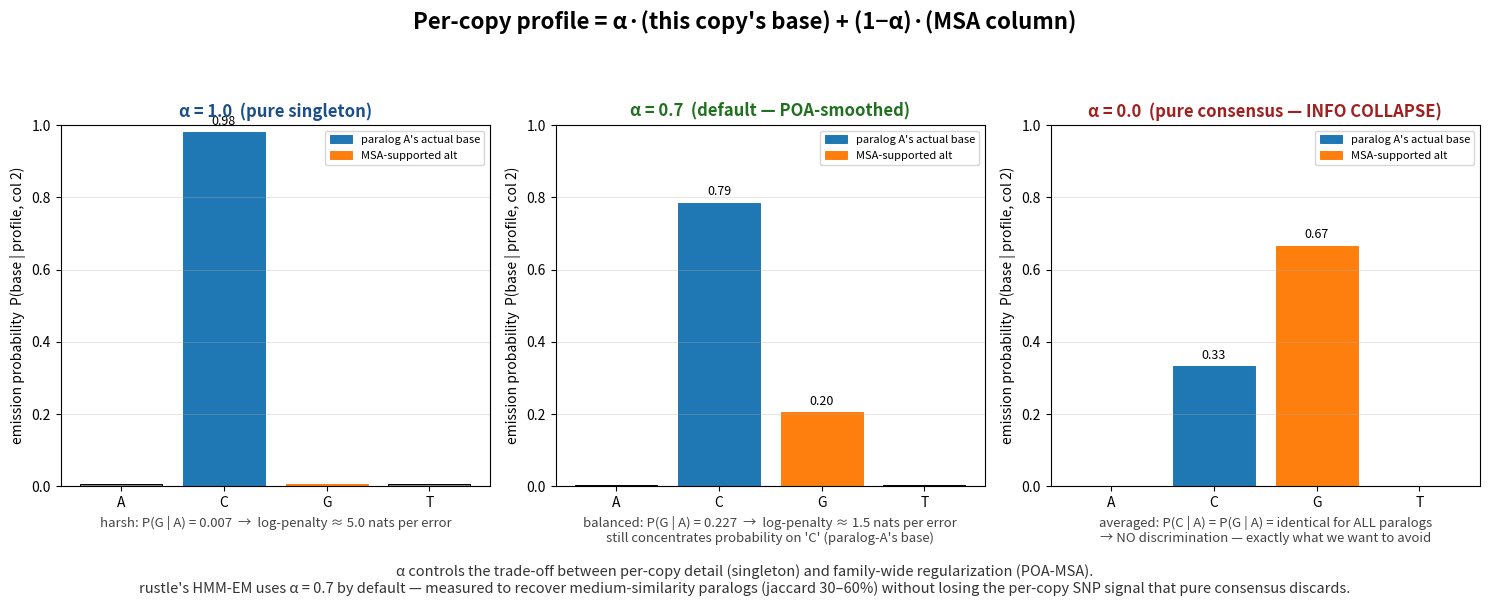

Here is the Python script that generated this plot: (Note: this script raises an exception after producing the figure.)
#!/usr/bin/env python3
"""POA-MSA tilt: how the per-copy profile blends the singleton (one-hot at the
copy's own base) with the column-wise MSA observation. tilt α = 1 → pure
singleton (sharp, harsh penalty per error). α = 0 → pure shared MSA
(information-collapse). α = 0.7 (default) → keeps paralog-distinguishing
signal AND softens the singleton's 6.9 log-unit per-base penalty."""
import matplotlib.pyplot as plt
import numpy as np

fig, axes = plt.subplots(1, 3, figsize=(15, 5.5))
fig.suptitle("Per-copy profile = α·(this copy's base) + (1−α)·(MSA column)",
             fontsize=16, fontweight='bold', y=1.02)

# Same toy column as in slide 2: paralogs A,B,C with bases C,G,G respectively.
# Target = paralog A → singleton emits C with prob 1-eps, others eps/3.
# MSA column observation = {C: 1/3, G: 2/3, A=T=0}.
bases = ['A', 'C', 'G', 'T']
copy_colors = ['#1f77b4', '#ff7f0e', '#2ca02c']

eps = 0.02
singleton = np.array([eps/3, 1.0 - eps, eps/3, eps/3])  # 'C' = idx 1
msa_col   = np.array([0.00, 1/3, 2/3, 0.00])

# log-unit conversion (natural log) for axis #2
def to_log(p):
    p = np.clip(p, 1e-10, 1.0)
    return np.log(p)

alphas = [1.0, 0.7, 0.0]
titles = ["α = 1.0  (pure singleton)",
          "α = 0.7  (default — POA-smoothed)",
          "α = 0.0  (pure consensus — INFO COLLAPSE)"]
title_colors = ['#1a4f8a', '#207020', '#a02020']
descs = [
    "harsh: P(G | A) = 0.007  →  log-penalty ≈ 5.0 nats per error",
    "balanced: P(G | A) = 0.227  →  log-penalty ≈ 1.5 nats per error\n"
    "still concentrates probability on 'C' (paralog-A's base)",
    "averaged: P(C | A) = P(G | A) = identical for ALL paralogs\n"
    "→ NO discrimination — exactly what we want to avoid",
]

for ax, a, t, tc, desc in zip(axes, alphas, titles, title_colors, descs):
    blended = a * singleton + (1 - a) * msa_col
    blended = blended / blended.sum()  # renormalize
    bars = ax.bar(bases, blended, color=['#888'] * 4, edgecolor='black', lw=0.7)
    # paralog A's actual base: highlight col index 1 ('C')
    bars[1].set_color('#1f77b4')
    bars[1].set_label("paralog A's actual base")
    # MSA-supported alt: 'G'
    bars[2].set_color('#ff7f0e')
    bars[2].set_label("MSA-supported alt")

    ax.set_ylim(0, 1.0)
    ax.set_ylabel("emission probability  P(base | profile, col 2)")
    ax.set_title(t, fontsize=12, fontweight='bold', color=tc)
    ax.set_xlabel(desc, fontsize=9.5, color='#444')
    ax.grid(axis='y', alpha=0.3)
    # value labels
    for b, v in zip(bars, blended):
        if v > 0.01:
            ax.text(b.get_x() + b.get_width()/2, v + 0.02, f"{v:.2f}",
                    ha='center', fontsize=9)
    ax.legend(loc='upper right', fontsize=8)

# bottom note
fig.text(0.5, -0.04,
         "α controls the trade-off between per-copy detail (singleton) and family-wide regularization (POA-MSA).\n"
         "rustle's HMM-EM uses α = 0.7 by default — measured to recover medium-similarity paralogs (jaccard 30–60%) "
         "without losing the per-copy SNP signal that pure consensus discards.",
         ha='center', fontsize=10.5, color='#333')

plt.tight_layout(rect=[0, 0.02, 1, 0.95])
plt.savefig('/scratch/jxi21/Assembler/Rustle/bench/meeting_2026_05_06_hmm_em/04_poa_tilt.png',
            dpi=160, bbox_inches='tight')
print("04_poa_tilt.png written")
